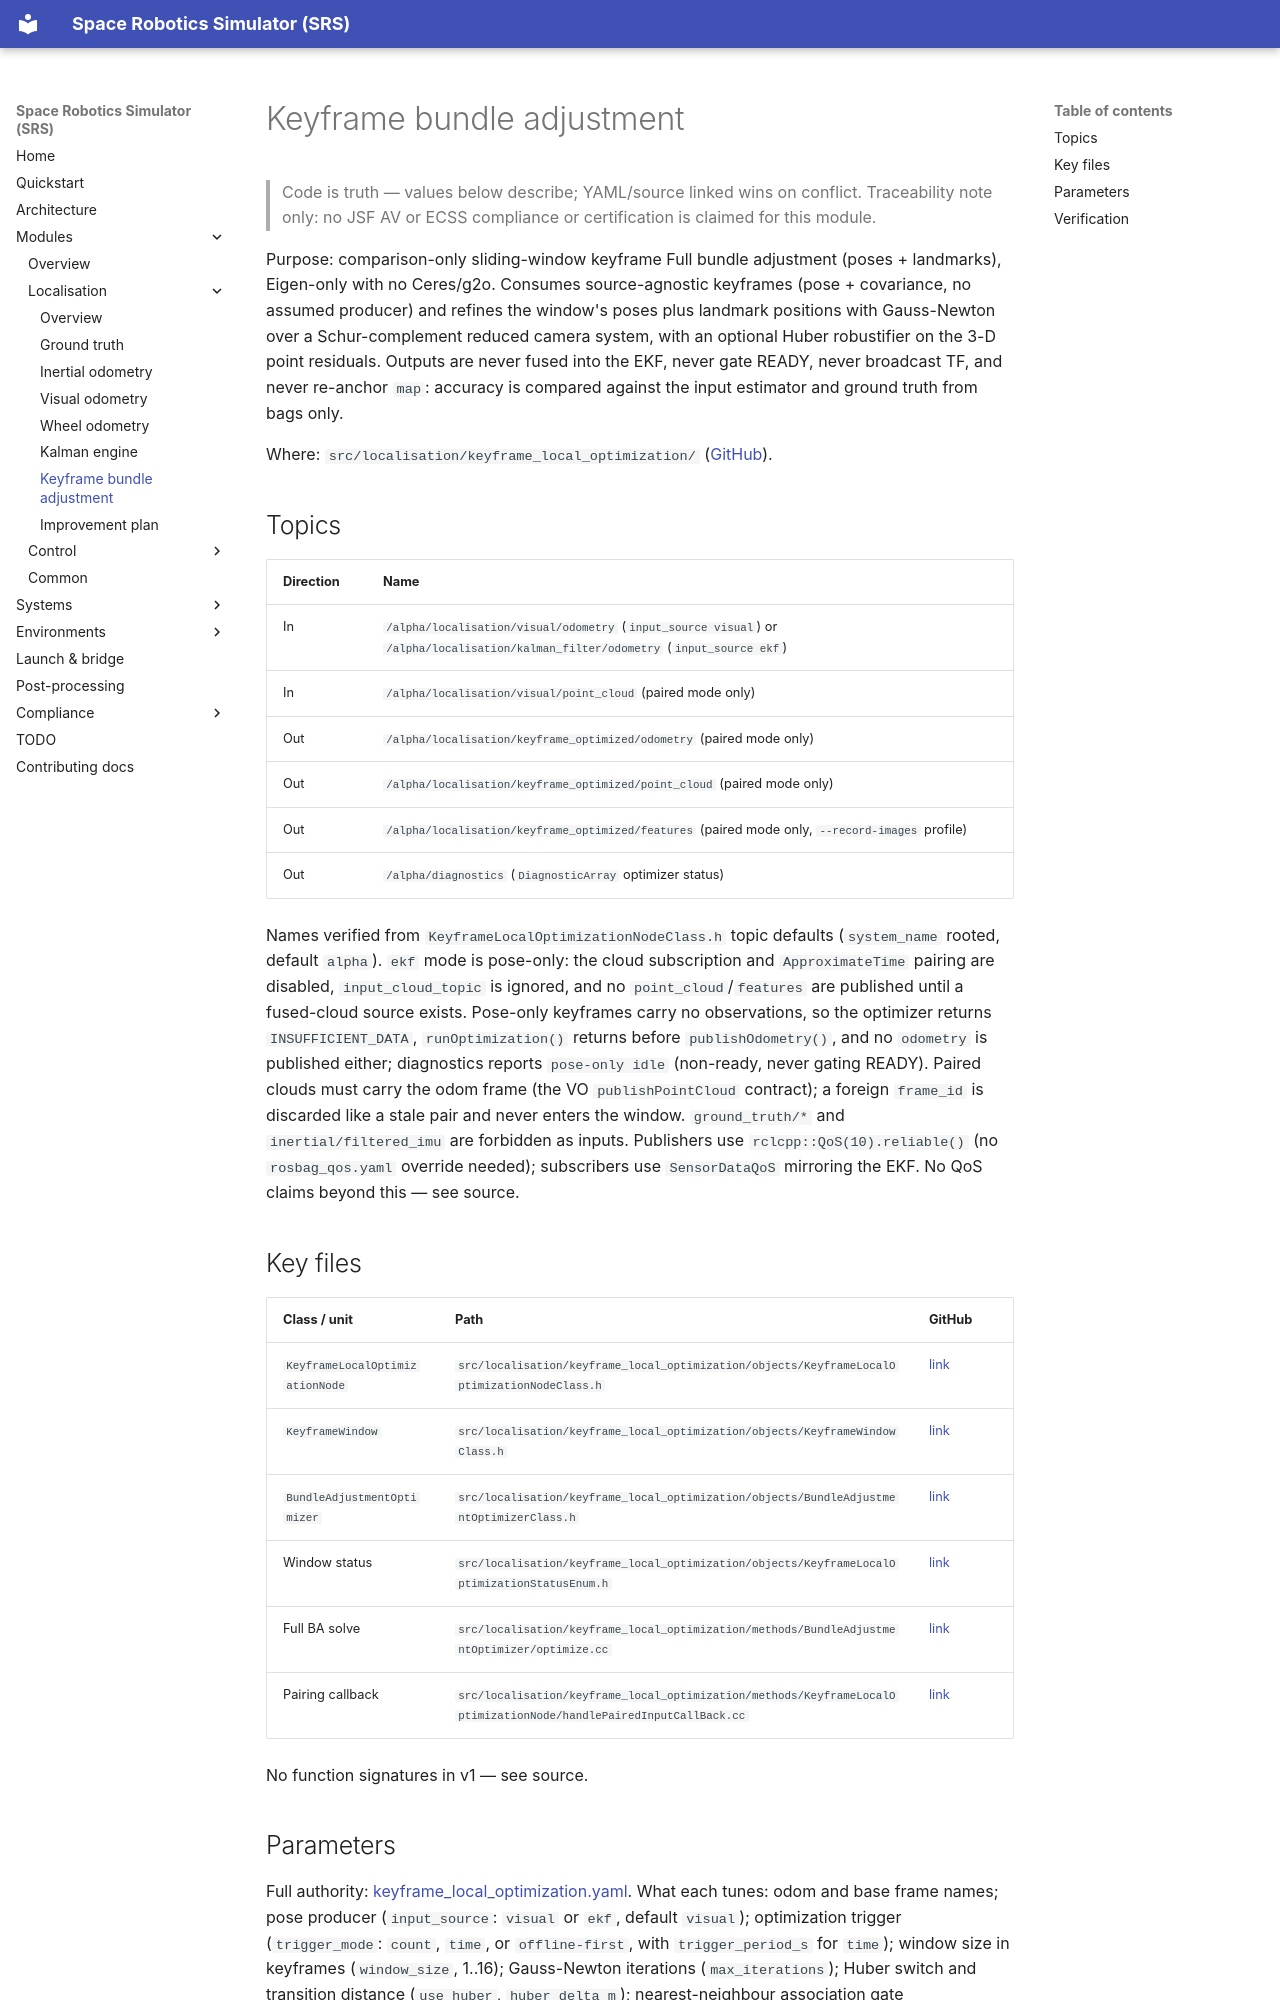

repository: richarJ2002/space_robotics_simulator · page: modules/localisation/keyframe-ba/index.html · generator: mkdocs

# Keyframe bundle adjustment

> Code is truth — values below describe; YAML/source linked wins on conflict.
> Traceability note only: no JSF AV or ECSS compliance or certification is
> claimed for this module.

Purpose: comparison-only sliding-window keyframe Full bundle adjustment
(poses + landmarks), Eigen-only with no Ceres/g2o. Consumes
source-agnostic keyframes (pose + covariance, no assumed producer) and
refines the window's poses plus landmark positions with Gauss-Newton over
a Schur-complement reduced camera system, with an optional Huber
robustifier on the 3-D point residuals. Outputs are never fused into the
EKF, never gate READY, never broadcast TF, and never re-anchor `map`:
accuracy is compared against the input estimator and ground truth from
bags only.

Where: `src/localisation/keyframe_local_optimization/`
([GitHub](https://github.com/richarJ2002/space_robotics_simulator/blob/main/src/localisation/keyframe_local_optimization/)).

## Topics

| Direction | Name |
|---|---|
| In | `/alpha/localisation/visual/odometry` (`input_source visual`) or `/alpha/localisation/kalman_filter/odometry` (`input_source ekf`) |
| In | `/alpha/localisation/visual/point_cloud` (paired mode only) |
| Out | `/alpha/localisation/keyframe_optimized/odometry` (paired mode only) |
| Out | `/alpha/localisation/keyframe_optimized/point_cloud` (paired mode only) |
| Out | `/alpha/localisation/keyframe_optimized/features` (paired mode only, `--record-images` profile) |
| Out | `/alpha/diagnostics` (`DiagnosticArray` optimizer status) |

Names verified from `KeyframeLocalOptimizationNodeClass.h` topic defaults
(`system_name` rooted, default `alpha`). `ekf` mode is pose-only: the
cloud subscription and `ApproximateTime` pairing are disabled,
`input_cloud_topic` is ignored, and no `point_cloud`/`features` are
published until a fused-cloud source exists. Pose-only keyframes
carry no observations, so the optimizer returns `INSUFFICIENT_DATA`,
`runOptimization()` returns before `publishOdometry()`, and no
`odometry` is published either; diagnostics reports `pose-only idle`
(non-ready, never gating READY). Paired clouds must carry the odom
frame (the VO `publishPointCloud` contract); a foreign `frame_id` is
discarded like a stale pair and never enters the window.
`ground_truth/*` and
`inertial/filtered_imu` are forbidden as inputs. Publishers use
`rclcpp::QoS(10).reliable()` (no `rosbag_qos.yaml` override needed);
subscribers use `SensorDataQoS` mirroring the EKF. No QoS claims beyond
this — see source.

## Key files

| Class / unit | Path | GitHub |
|---|---|---|
| `KeyframeLocalOptimizationNode` | `src/localisation/keyframe_local_optimization/objects/KeyframeLocalOptimizationNodeClass.h` | [link](https://github.com/richarJ2002/space_robotics_simulator/blob/main/src/localisation/keyframe_local_optimization/objects/KeyframeLocalOptimizationNodeClass.h) |
| `KeyframeWindow` | `src/localisation/keyframe_local_optimization/objects/KeyframeWindowClass.h` | [link](https://github.com/richarJ2002/space_robotics_simulator/blob/main/src/localisation/keyframe_local_optimization/objects/KeyframeWindowClass.h) |
| `BundleAdjustmentOptimizer` | `src/localisation/keyframe_local_optimization/objects/BundleAdjustmentOptimizerClass.h` | [link](https://github.com/richarJ2002/space_robotics_simulator/blob/main/src/localisation/keyframe_local_optimization/objects/BundleAdjustmentOptimizerClass.h) |
| Window status | `src/localisation/keyframe_local_optimization/objects/KeyframeLocalOptimizationStatusEnum.h` | [link](https://github.com/richarJ2002/space_robotics_simulator/blob/main/src/localisation/keyframe_local_optimization/objects/KeyframeLocalOptimizationStatusEnum.h) |
| Full BA solve | `src/localisation/keyframe_local_optimization/methods/BundleAdjustmentOptimizer/optimize.cc` | [link](https://github.com/richarJ2002/space_robotics_simulator/blob/main/src/localisation/keyframe_local_optimization/methods/BundleAdjustmentOptimizer/optimize.cc) |
| Pairing callback | `src/localisation/keyframe_local_optimization/methods/KeyframeLocalOptimizationNode/handlePairedInputCallBack.cc` | [link](https://github.com/richarJ2002/space_robotics_simulator/blob/main/src/localisation/keyframe_local_optimization/methods/KeyframeLocalOptimizationNode/handlePairedInputCallBack.cc) |

No function signatures in v1 — see source.
